Run: headless pygame with SDL's dummy video driver; simulated clock (each Clock.tick advances the game by its frame time, no real sleeping); random seed 0; keys injected as events and as key.get_pressed() state; no mouse input.
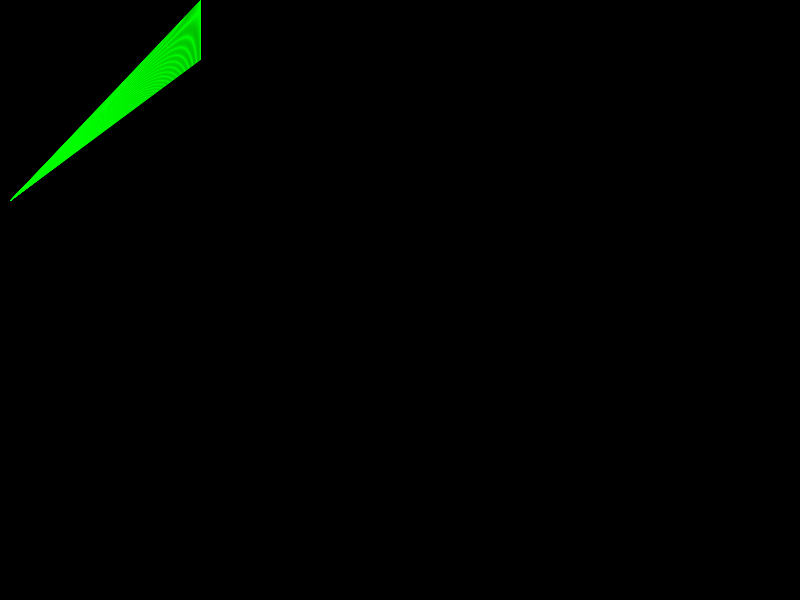
Frame 1 of 4 · flips 1–60 · no input
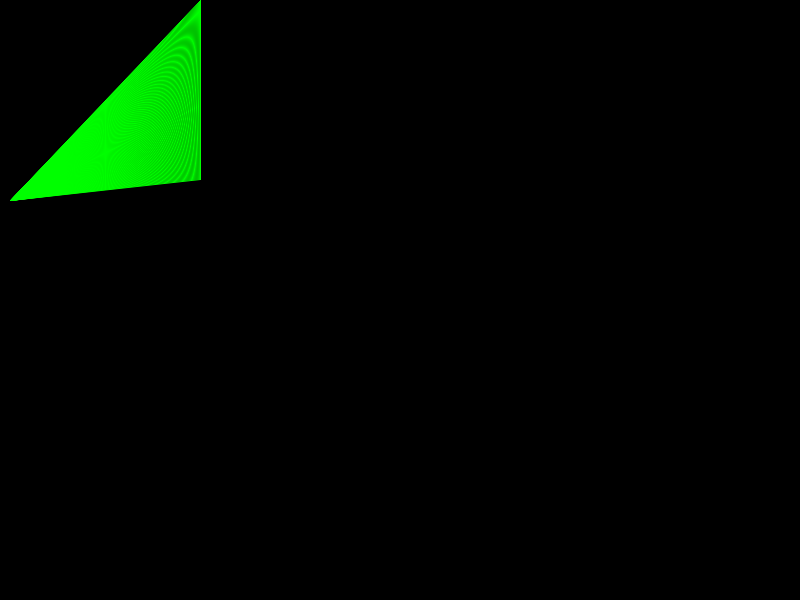
Frame 2 of 4 · flips 61–180 · tapped SPACE, RETURN · held RIGHT (→), D
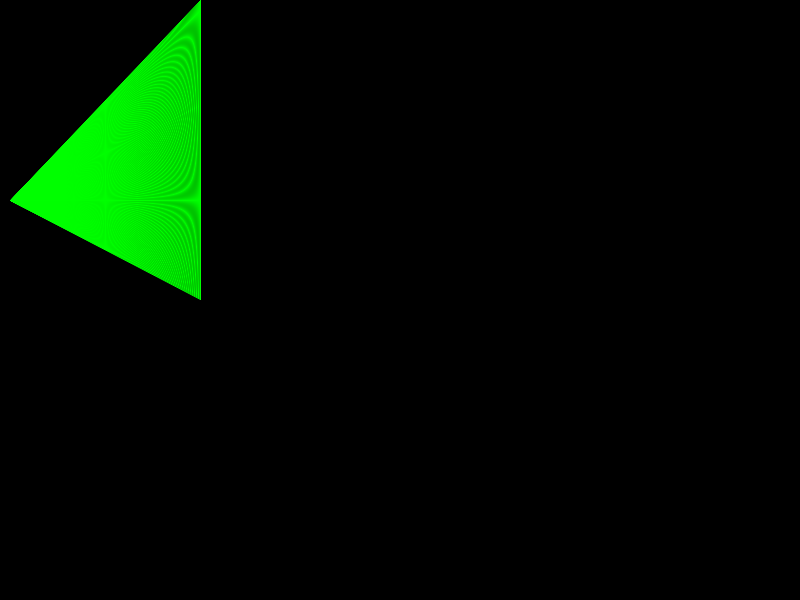
Frame 3 of 4 · flips 181–300 · held DOWN (↓), S
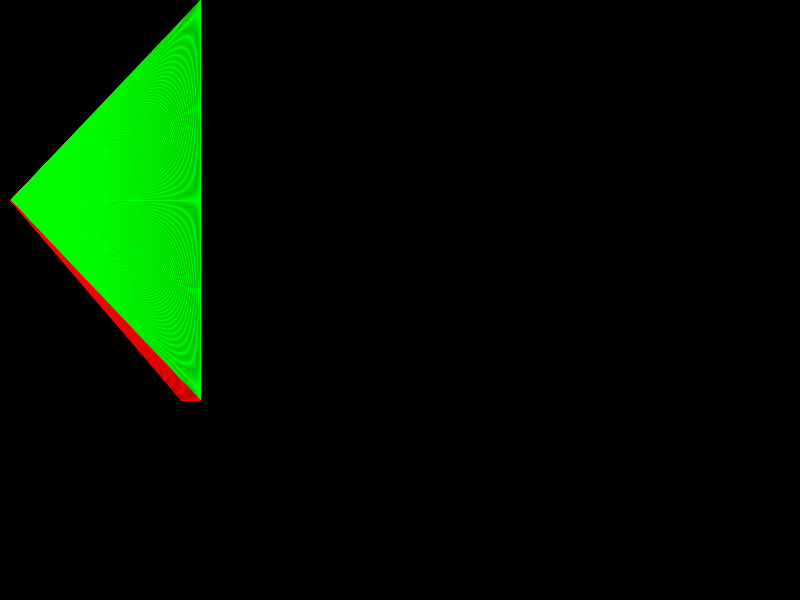
Frame 4 of 4 · flips 301–420 · held LEFT (←), A, UP (↑), W

The pygame program that drew these frames:

import os
import pygame
import time
from math import pi

pygame.init()

BLACK = (  0,   0,   0)
WHITE = (255, 255, 255)
BLUE =  (  0,   0, 255)
GREEN = (  0, 255,   0)
RED =   (255,   0,   0)


size = [800,600]
screen = pygame.display.set_mode(size)

#Loop until the user clicks the close button.
done = False
clock = pygame.time.Clock()


while not done:
 
    # This limits the while loop to a max of 10 times per second.
    # Leave this out and we will use all CPU we can.
    clock.tick(10)
     
    for event in pygame.event.get(): # User did something
        if event.type == pygame.QUIT: # If user clicked close
            done=True # Flag that we are done so we exit this loop
 

    for y in range(400):
        pygame.draw.aaline(screen, GREEN, [10, 200], [200,y], 1)
        time.sleep(0.01)
        pygame.display.flip()
    for x in range(200, -1, -1):
        pygame.draw.aaline(screen, RED, [10, 200], [x,400], 1)
        time.sleep(0.01)
        if x == 10:
            break
        pygame.display.flip()


pygame.quit()

# A trapezoid is a quadrilateral with at least one pair of parallel sides. No other features matter.
# source: https://elementarymath.edc.org/resources/shape-trapezoid/
